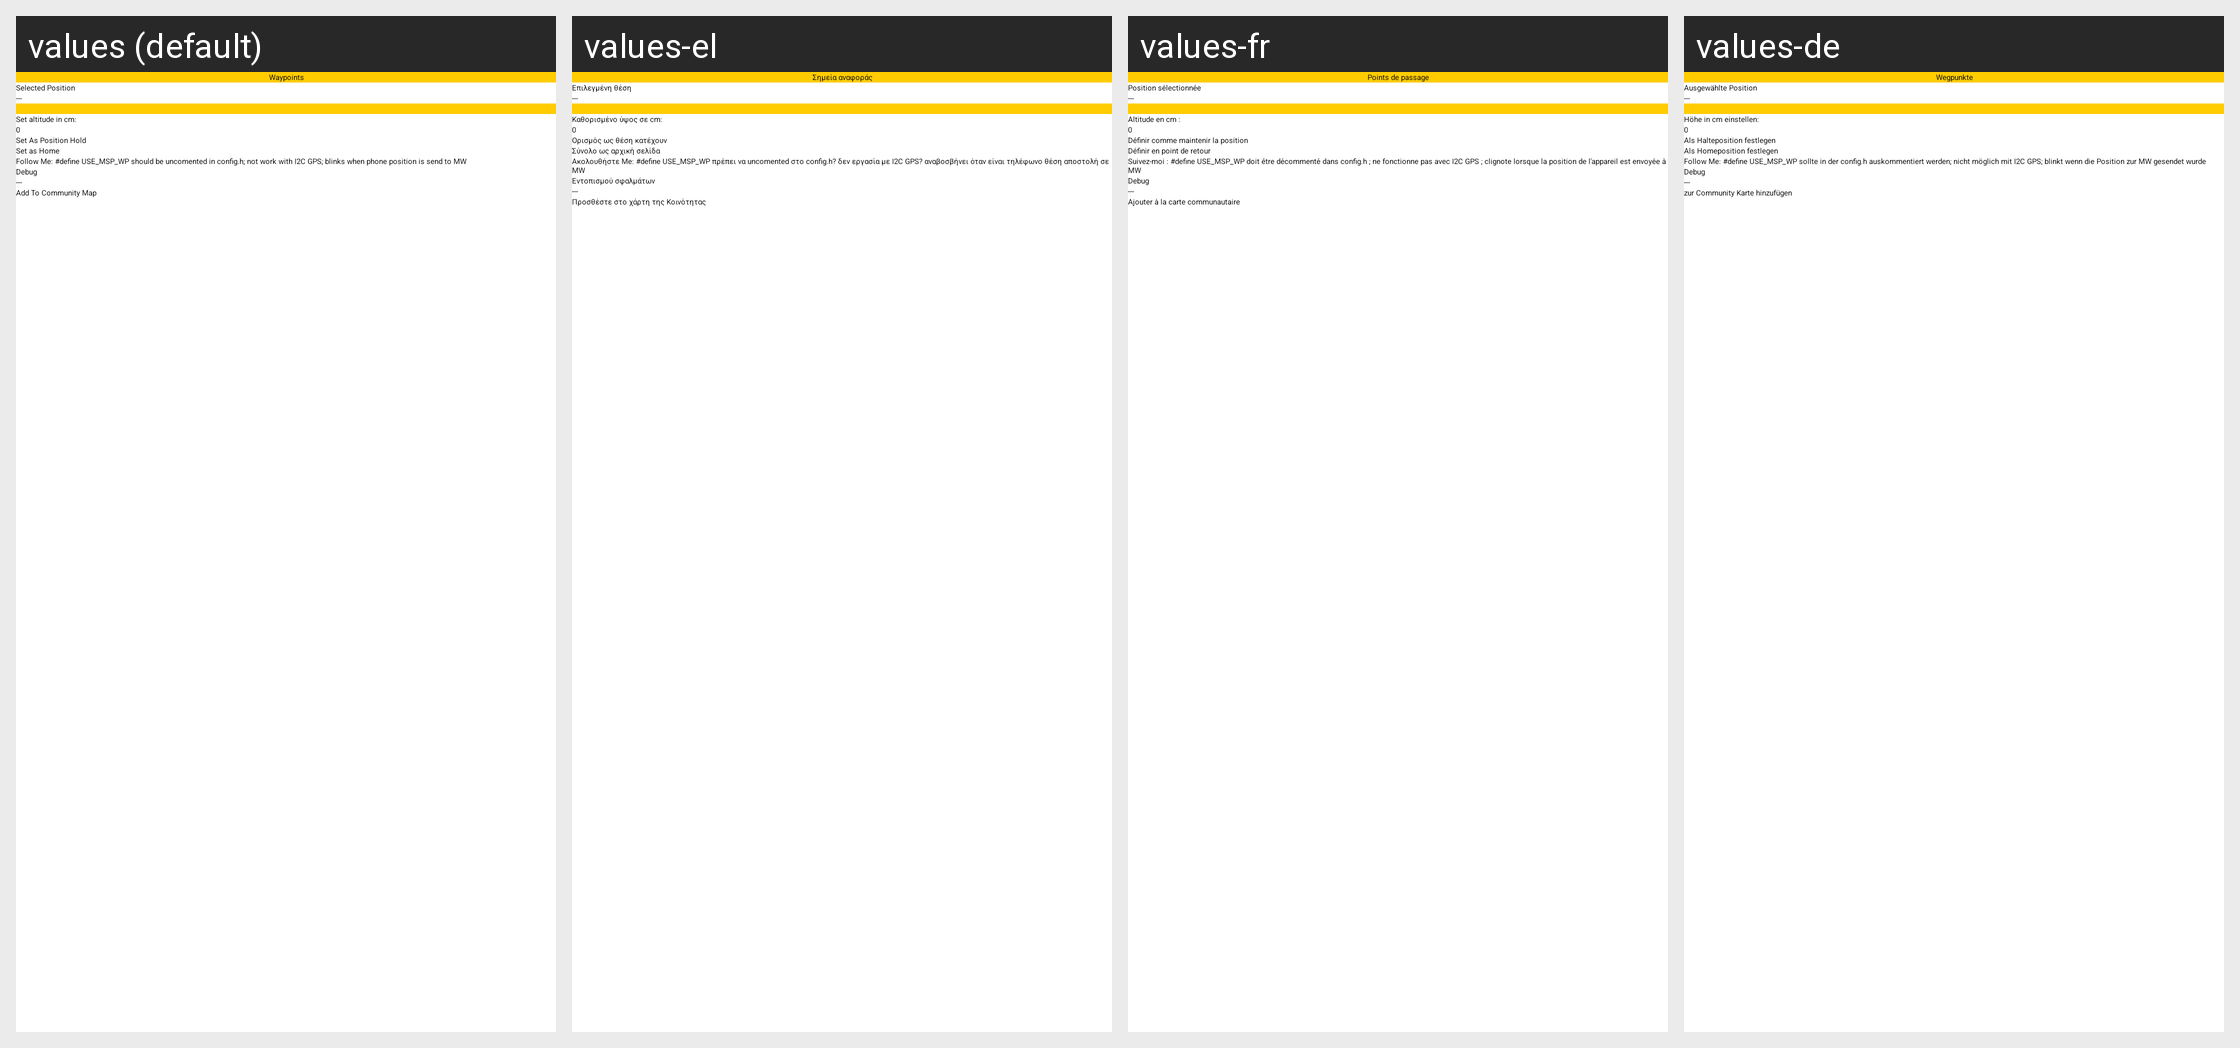

Here is an Android app screen in its default locale and in the app's own translations. Write out the translated-string differences for the strings that appear on this screen.
Android screen res/layout/waypoint_layout.xml rendered under 4 locales, left to right: values (default), values-el, values-fr, values-de. Device: Nexus 5 (rendered at 1080×1920; each locale shown at half size, 540×960, under a caption strip naming it); theme AppTheme.
Other locales in the repository, not shown: values-ca, values-cs, values-cz, values-es, values-hu, values-it, values-nl, values-pl, values-pt, values-ru, values-sl, values-sv, values-uk, values-zh, values-zh-rCN, values-zh-rTW.
Strings drawn on this screen, with the default value and each locale's value (text and hints the layout hard-codes, and strings that could not be matched under every locale, appear in the picture but are not listed):

Waypoints
  values: Waypoints
  values-el: Σημεία αναφοράς
  values-fr: Points de passage
  values-de: Wegpunkte

SelectedPosition
  values: Selected Position
  values-el: Επιλεγμένη θέση
  values-fr: Position sélectionnée
  values-de: Ausgewählte Position

SetAltitude
  values: Set altitude in cm:
  values-el: Καθορισμένο ύψος σε cm:
  values-fr: Altitude en cm :
  values-de: Höhe in cm einstellen:

SetAsPositionHold
  values: Set As Position Hold
  values-el: Ορισμός ως θέση κατέχουν
  values-fr: Définir comme maintenir la position
  values-de: Als Halteposition festlegen

SetAsHome
  values: Set as Home
  values-el: Σύνολο ως αρχική σελίδα
  values-fr: Définir en point de retour
  values-de: Als Homeposition festlegen

FollowMe
  values: Follow Me: #define USE_MSP_WP should be uncomented in config.h; not work with I2C GPS; blinks when phone position is send to MW
  values-el: Ακολουθήστε Me: #define USE_MSP_WP πρέπει να uncomented στο config.h? δεν εργασία με I2C GPS? αναβοσβήνει όταν είναι τηλέφωνο θέση αποστολή σε MW
  values-fr: Suivez-moi : #define USE_MSP_WP doit être décommenté dans config.h ; ne fonctionne pas avec I2C GPS ; clignote lorsque la position de l'appareil est envoyée à MW
  values-de: Follow Me: #define USE_MSP_WP sollte in der config.h auskommentiert werden; nicht möglich mit I2C GPS; blinkt wenn die Position zur MW gesendet wurde

Debug
  values: Debug
  values-el: Εντοπισμού σφαλμάτων
  values-fr: Debug
  values-de: Debug

AddToCommunityMap
  values: Add To Community Map
  values-el: Προσθέστε στο χάρτη της Κοινότητας
  values-fr: Ajouter à la carte communautaire
  values-de: zur Community Karte hinzufügen
